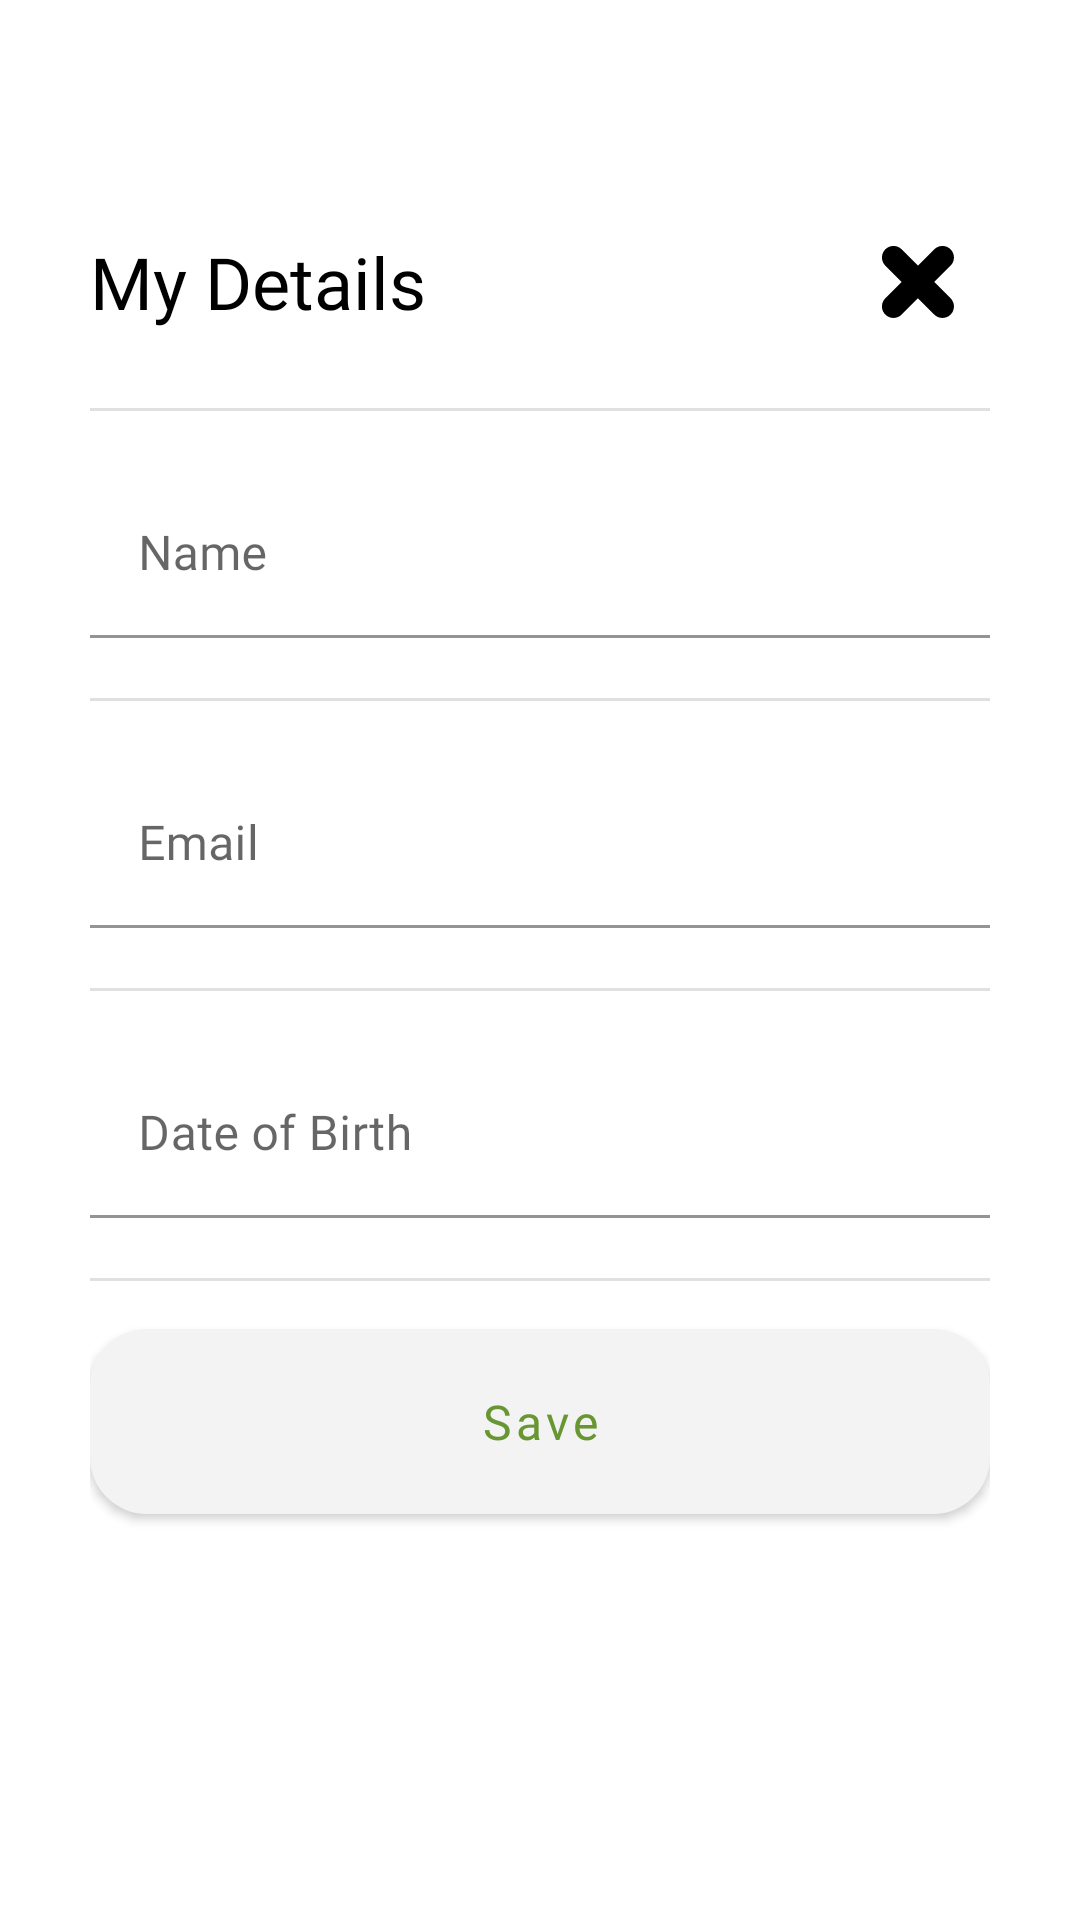

The Android layout XML behind this screen, and the referenced resources:
<!-- AndroidManifest.xml: application theme Theme.Sabalancec -->
<!-- res/layout/popup_mydetails.xml -->
<?xml version="1.0" encoding="utf-8"?>
<androidx.constraintlayout.widget.ConstraintLayout xmlns:android="http://schemas.android.com/apk/res/android"
    xmlns:app="http://schemas.android.com/apk/res-auto"
    xmlns:tools="http://schemas.android.com/tools"
    android:layout_width="match_parent"
    android:layout_height="wrap_content"
    android:layout_gravity="left"
    android:orientation="horizontal">

    <LinearLayout
        android:layout_width="match_parent"
        android:layout_height="match_parent"
        android:layout_marginTop="32dp"
        android:divider="@drawable/empty_tall_divider_60dp"
        android:orientation="vertical"
        android:padding="30dp"
        android:showDividers="middle"
        app:layout_constraintBottom_toBottomOf="parent"
        app:layout_constraintEnd_toEndOf="parent"
        app:layout_constraintStart_toStartOf="parent"
        app:layout_constraintTop_toTopOf="parent">

        <LinearLayout
            android:layout_width="match_parent"
            android:layout_height="wrap_content"
            android:orientation="vertical">

            <LinearLayout
                android:layout_width="match_parent"
                android:layout_height="wrap_content"
                android:gravity="center_vertical"
                android:orientation="horizontal"
                android:paddingTop="10dp"
                android:paddingBottom="10dp">

                <TextView
                    android:id="@+id/textView9"
                    android:layout_width="0dp"
                    android:layout_height="wrap_content"
                    android:layout_weight="1"
                    android:fontFamily="@font/poppins_semibold"
                    android:text="My Details"
                    android:textColor="@color/black"
                    android:textSize="24sp" />

                <ImageButton
                    android:id="@+id/imageButton"
                    android:layout_width="wrap_content"
                    android:layout_height="wrap_content"
                    android:backgroundTint="#00FFFFFF"
                    android:scaleType="centerCrop"
                    app:srcCompat="@drawable/ic_cancel" />
            </LinearLayout>

            <View
            android:layout_width="match_parent"
            android:layout_height="1dp"
            android:background="#E0E0E0"
            android:layout_marginTop="10dp"
            android:layout_marginBottom="10dp" />

            <LinearLayout
                android:layout_width="match_parent"
                android:layout_height="wrap_content"
                android:gravity="center_vertical"
                android:orientation="horizontal"
                android:paddingTop="10dp"
                android:paddingBottom="10dp">

                <com.google.android.material.textfield.TextInputLayout
                    android:id="@+id/txtfield_name"
                    android:layout_width="match_parent"
                    android:layout_height="match_parent"
                    android:hint="Name"
                    app:boxBackgroundColor="#00FFFFFF"
                    app:passwordToggleEnabled="false">

                    <com.google.android.material.textfield.TextInputEditText
                        android:layout_width="match_parent"
                        android:layout_height="wrap_content"
                        android:fontFamily="@font/poppins_medium" />

                </com.google.android.material.textfield.TextInputLayout>
            </LinearLayout>

            <View
                android:layout_width="match_parent"
                android:layout_height="1dp"
                android:background="#E0E0E0"
                android:layout_marginTop="10dp"
                android:layout_marginBottom="10dp" />

            <LinearLayout
                android:layout_width="match_parent"
                android:layout_height="wrap_content"
                android:gravity="center_vertical"
                android:orientation="horizontal"
                android:paddingTop="10dp"
                android:paddingBottom="10dp">

                <com.google.android.material.textfield.TextInputLayout
                    android:id="@+id/txtfield_email"
                    android:layout_width="match_parent"
                    android:layout_height="match_parent"
                    android:hint="Email"
                    app:boxBackgroundColor="#00FFFFFF"
                    app:passwordToggleEnabled="false">

                    <com.google.android.material.textfield.TextInputEditText
                        android:layout_width="match_parent"
                        android:layout_height="wrap_content"
                        android:fontFamily="@font/poppins_medium" />

                </com.google.android.material.textfield.TextInputLayout>
            </LinearLayout>

            <View
                android:layout_width="match_parent"
                android:layout_height="1dp"
                android:background="#E0E0E0"
                android:layout_marginTop="10dp"
                android:layout_marginBottom="10dp" />

            <LinearLayout
                android:layout_width="match_parent"
                android:layout_height="wrap_content"
                android:gravity="center_vertical"
                android:orientation="horizontal"
                android:paddingTop="10dp"
                android:paddingBottom="10dp">

                <com.google.android.material.textfield.TextInputLayout
                    android:id="@+id/txtfield_dateofbirth"
                    android:layout_width="match_parent"
                    android:layout_height="match_parent"
                    android:hint="Date of Birth"
                    app:boxBackgroundColor="#00FFFFFF"
                    app:passwordToggleEnabled="false">

                    <com.google.android.material.textfield.TextInputEditText
                        android:layout_width="match_parent"
                        android:layout_height="wrap_content"
                        android:fontFamily="@font/poppins_medium" />

                </com.google.android.material.textfield.TextInputLayout>
            </LinearLayout>

            <View
                android:layout_width="match_parent"
                android:layout_height="1dp"
                android:background="#E0E0E0"
                android:layout_marginTop="10dp"
                android:layout_marginBottom="10dp" />

        </LinearLayout>

        <LinearLayout
            android:layout_width="match_parent"
            android:layout_height="wrap_content"
            android:orientation="vertical">

            <LinearLayout
                android:layout_width="match_parent"
                android:layout_height="wrap_content"
                android:divider="@drawable/empty_tall_divider_30dp"
                android:orientation="vertical"
                android:showDividers="middle">

                <com.google.android.material.button.MaterialButton
                    android:id="@+id/btn_save"
                    android:layout_width="match_parent"
                    android:layout_height="wrap_content"
                    android:fontFamily="@font/poppins_semibold"
                    android:padding="20dp"
                    android:text="Save"
                    android:textAllCaps="false"
                    android:textColor="@color/olive_green"
                    android:textSize="16sp"
                    app:backgroundTint="#f2f3f2"
                    app:cornerRadius="@dimen/sabalancec_button_corner_radius" />
            </LinearLayout>

        </LinearLayout>

    </LinearLayout>
</androidx.constraintlayout.widget.ConstraintLayout>
<!-- resources referenced by this layout -->
<resources>
  <color name="black">#FF000000</color>
  <color name="olive_green">#689633</color>
  <dimen name="sabalancec_button_corner_radius">19dp</dimen>
  <!-- drawable ic_cancel (drawable) -->
  <vector xmlns:android="http://schemas.android.com/apk/res/android" android:height="24dp" android:viewportHeight="25" android:viewportWidth="25" android:width="24dp">
        
      <path android:fillColor="#000000" android:fillType="evenOdd" android:pathData="M18.148,12.48L23.813,6.82C25.376,5.26 25.376,2.72 23.813,1.16C22.248,-0.41 19.712,-0.41 18.148,1.16L12.484,6.82L6.82,1.16C5.257,-0.41 2.721,-0.41 1.156,1.16C-0.407,2.72 -0.407,5.26 1.156,6.82L6.82,12.48L1.156,18.15C-0.407,19.71 -0.407,22.25 1.156,23.81C2.721,25.38 5.257,25.38 6.82,23.81L12.484,18.15L18.148,23.81C19.712,25.38 22.248,25.38 23.813,23.81C25.376,22.25 25.376,19.71 23.813,18.15L18.148,12.48" android:strokeColor="#00000000" android:strokeWidth="1"/>
      
  </vector>
  <style name="Theme.Sabalancec" parent="Theme.MaterialComponents.Light.NoActionBar">
          
          <item name="colorPrimary">#6200EE</item>
          <item name="colorPrimaryVariant">#3700B3</item>
          <item name="colorOnPrimary">#FFFFFF</item>
  
          
          <item name="android:windowBackground">#FFFFFF</item>
          <item name="android:colorBackground">#FFFFFF</item>
  
  
  
      </style>
</resources>
